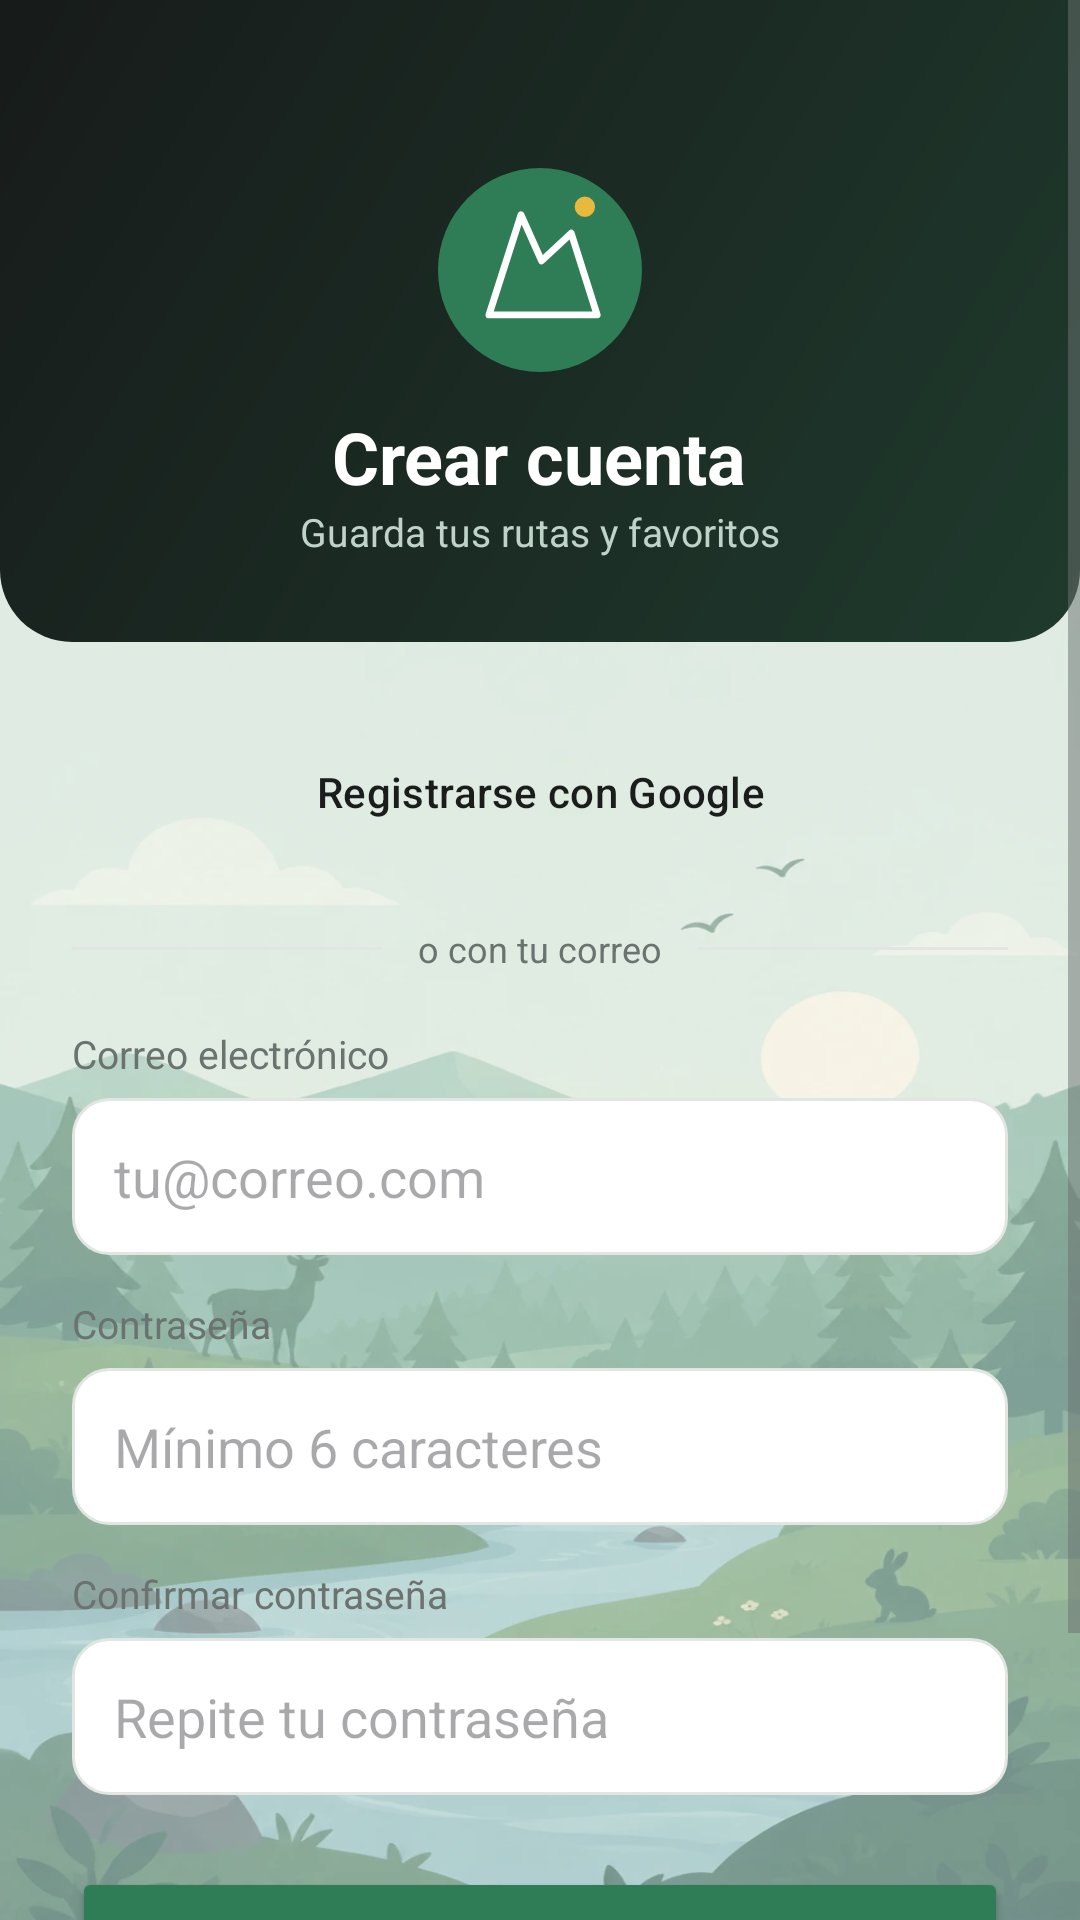

Produce the Android XML layout that renders to this screen, including the resource entries it uses.
<!-- AndroidManifest.xml: application theme Theme.RunGuide -->
<!-- res/layout/activity_register.xml -->
<?xml version="1.0" encoding="utf-8"?>
<ScrollView xmlns:android="http://schemas.android.com/apk/res/android"
    xmlns:app="http://schemas.android.com/apk/res-auto"
    android:layout_width="match_parent"
    android:layout_height="match_parent"
    android:background="@android:color/transparent"
    android:fillViewport="true">

    <LinearLayout
        android:layout_width="match_parent"
        android:layout_height="wrap_content"
        android:orientation="vertical">

        <LinearLayout
            android:layout_width="match_parent"
            android:layout_height="wrap_content"
            android:orientation="vertical"
            android:gravity="center_horizontal"
            android:background="@drawable/bg_header"
            android:paddingTop="56dp"
            android:paddingBottom="28dp">

            <ImageView
                android:layout_width="68dp"
                android:layout_height="68dp"
                android:src="@drawable/logo_app"
                android:contentDescription="@string/runguide" />

            <TextView
                android:layout_width="wrap_content"
                android:layout_height="wrap_content"
                android:text="@string/crear_cuenta"
                android:textSize="24sp"
                android:textStyle="bold"
                android:textColor="#FFFFFF"
                android:layout_marginTop="12dp" />

            <TextView
                android:layout_width="wrap_content"
                android:layout_height="wrap_content"
                android:text="@string/guarda_tus_rutas_y_favoritos"
                android:textSize="13sp"
                android:textColor="#BFD3C8" />
        </LinearLayout>

        <LinearLayout
            android:layout_width="match_parent"
            android:layout_height="wrap_content"
            android:orientation="vertical"
            android:padding="24dp">

            <Button
                android:id="@+id/btnGoogleRegister"
                style="@style/Widget.Material3.Button.OutlinedButton"
                android:layout_width="match_parent"
                android:layout_height="52dp"
                android:text="@string/registrarse_con_google"
                android:textColor="@color/texto_principal"
                app:icon="@drawable/ic_google"
                app:iconTint="@null"
                app:iconGravity="textStart"
                app:strokeColor="@color/borde"
                app:cornerRadius="12dp" />

            <LinearLayout
                android:layout_width="match_parent"
                android:layout_height="wrap_content"
                android:orientation="horizontal"
                android:gravity="center_vertical"
                android:layout_marginTop="18dp"
                android:layout_marginBottom="18dp">

                <View
                    android:layout_width="0dp"
                    android:layout_weight="1"
                    android:layout_height="1dp"
                    android:background="@color/borde" />

                <TextView
                    android:layout_width="wrap_content"
                    android:layout_height="wrap_content"
                    android:text="@string/o_con_tu_correo"
                    android:textSize="12sp"
                    android:textColor="@color/texto_secundario"
                    android:paddingStart="12dp"
                    android:paddingEnd="12dp" />

                <View
                    android:layout_width="0dp"
                    android:layout_weight="1"
                    android:layout_height="1dp"
                    android:background="@color/borde" />
            </LinearLayout>

            <TextView
                android:layout_width="match_parent"
                android:layout_height="wrap_content"
                android:text="@string/correo_electronico"
                android:textSize="13sp"
                android:textColor="@color/texto_secundario"
                android:layout_marginBottom="6dp" />

            <EditText
                android:id="@+id/etRegisterEmail"
                android:layout_width="match_parent"
                android:layout_height="wrap_content"
                android:hint="@string/tu_correo_com"
                android:inputType="textEmailAddress"
                android:background="@drawable/bg_input"
                android:padding="14dp" />

            <TextView
                android:layout_width="match_parent"
                android:layout_height="wrap_content"
                android:text="@string/contrasena"
                android:textSize="13sp"
                android:textColor="@color/texto_secundario"
                android:layout_marginTop="14dp"
                android:layout_marginBottom="6dp" />

            <EditText
                android:id="@+id/etRegisterPassword"
                android:layout_width="match_parent"
                android:layout_height="wrap_content"
                android:hint="@string/minimo_6_caracteres"
                android:inputType="textPassword"
                android:background="@drawable/bg_input"
                android:padding="14dp" />

            <TextView
                android:layout_width="match_parent"
                android:layout_height="wrap_content"
                android:text="@string/confirmar_contrasena"
                android:textSize="13sp"
                android:textColor="@color/texto_secundario"
                android:layout_marginTop="14dp"
                android:layout_marginBottom="6dp" />

            <EditText
                android:id="@+id/etRegisterConfirm"
                android:layout_width="match_parent"
                android:layout_height="wrap_content"
                android:hint="@string/repite_tu_contrasena"
                android:inputType="textPassword"
                android:background="@drawable/bg_input"
                android:padding="14dp" />

            <Button
                android:id="@+id/btnRegister"
                android:layout_width="match_parent"
                android:layout_height="52dp"
                android:text="@string/crear_cuenta"
                android:layout_marginTop="24dp"
                android:backgroundTint="@color/verde_primario"
                android:textColor="#FFFFFF" />

            <Button
                android:id="@+id/btnBackToLogin"
                style="@style/Widget.Material3.Button.TextButton"
                android:layout_width="match_parent"
                android:layout_height="48dp"
                android:text="@string/ya_tengo_cuenta"
                android:textColor="@color/texto_secundario"
                android:layout_marginTop="6dp" />

        </LinearLayout>
    </LinearLayout>
</ScrollView>
<!-- resources referenced by this layout -->
<resources>
  <color name="borde">#E2E6E3</color>
  <color name="texto_principal">#1A1D1C</color>
  <color name="texto_secundario">#6B7370</color>
  <color name="verde_primario">#2F7D57</color>
  <!-- drawable bg_header (drawable) -->
  <?xml version="1.0" encoding="utf-8"?>
  <shape xmlns:android="http://schemas.android.com/apk/res/android" android:shape="rectangle">
      <gradient
          android:angle="315"
          android:startColor="#171B1A"
          android:endColor="#1F3A2D" />
      <corners
          android:bottomLeftRadius="24dp"
          android:bottomRightRadius="24dp" />
  </shape>
  <!-- drawable bg_input (drawable) -->
  <?xml version="1.0" encoding="utf-8"?>
  <shape xmlns:android="http://schemas.android.com/apk/res/android" android:shape="rectangle">
      <solid android:color="@color/superficie" />
      <stroke android:width="1dp" android:color="@color/borde" />
      <corners android:radius="12dp" />
  </shape>
  <string name="confirmar_contrasena">Confirmar contraseña</string>
  <string name="contrasena">Contraseña</string>
  <string name="correo_electronico">Correo electrónico</string>
  <string name="crear_cuenta">Crear cuenta</string>
  <string name="guarda_tus_rutas_y_favoritos">Guarda tus rutas y favoritos</string>
  <string name="minimo_6_caracteres">Mínimo 6 caracteres</string>
  <string name="o_con_tu_correo">o con tu correo</string>
  <string name="registrarse_con_google">Registrarse con Google</string>
  <string name="repite_tu_contrasena">Repite tu contraseña</string>
  <string name="runguide">RunGuide</string>
  <string name="tu_correo_com">tu@correo.com</string>
  <string name="ya_tengo_cuenta">Ya tengo cuenta</string>
  <style name="Theme.RunGuide" parent="Base.Theme.RunGuide" />
  <color name="superficie">#FFFFFF</color>
  <color name="white">#FFFFFFFF</color>
  <color name="verde_claro">#E7F0EA</color>
  <color name="verde_oscuro">#1F5A3F</color>
  <color name="amarillo">#E8B93C</color>
  <color name="negro_carbon">#171B1A</color>
  <color name="amarillo_claro">#FAF1D6</color>
  <color name="amarillo_texto">#6B5200</color>
  <color name="fondo_app">#F5F6F4</color>
  <!-- drawable fondo_app (drawable) -->
  <?xml version="1.0" encoding="utf-8"?>
  <layer-list xmlns:android="http://schemas.android.com/apk/res/android">
      <item android:drawable="@color/fondo_app" />
      <item>
          <bitmap
              android:src="@drawable/fondo_paisaje"
              android:gravity="fill" />
      </item>
      <item>
          <shape android:shape="rectangle">
              <solid android:color="@color/velo_fondo" />
          </shape>
      </item>
  </layer-list>
  <style name="Widget.RunGuide.Button" parent="Widget.Material3.Button">
          <item name="cornerRadius">12dp</item>
          <item name="android:textAllCaps">false</item>
          <item name="android:letterSpacing">0</item>
          <item name="android:textSize">14sp</item>
          <item name="android:stateListAnimator">@null</item>
      </style>
  <style name="ShapeAppearance.RunGuide.Small" parent="ShapeAppearance.Material3.SmallComponent">
          <item name="cornerFamily">rounded</item>
          <item name="cornerSize">12dp</item>
      </style>
  <style name="ShapeAppearance.RunGuide.Medium" parent="ShapeAppearance.Material3.MediumComponent">
          <item name="cornerFamily">rounded</item>
          <item name="cornerSize">18dp</item>
      </style>
  <color name="velo_fondo">#4DF5F6F4</color>
</resources>
